Run: headless pygame with SDL's dummy video driver; simulated clock (each Clock.tick advances the game by its frame time, no real sleeping); random seed 0; keys injected as events and as key.get_pressed() state; no mouse input.
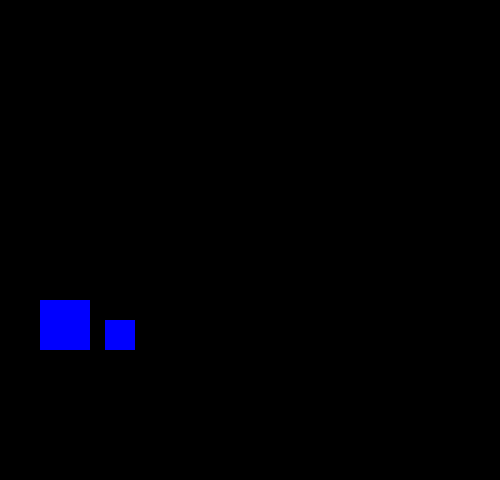
Frame 1 of 4 · flips 1–60 · no input
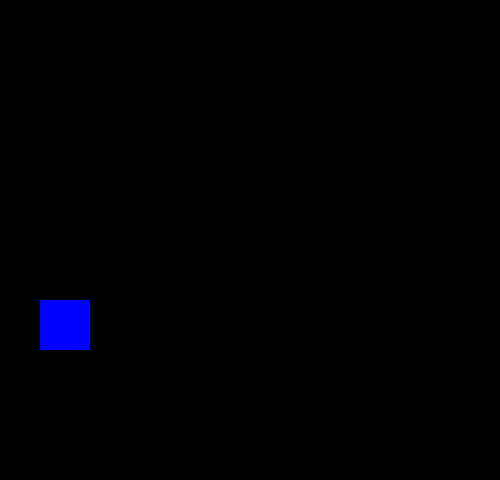
Frame 2 of 4 · flips 61–180 · tapped SPACE, RETURN · held RIGHT (→), D
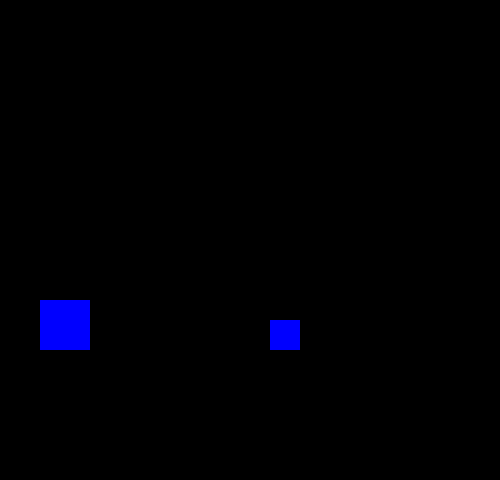
Frame 3 of 4 · flips 181–300 · held DOWN (↓), S
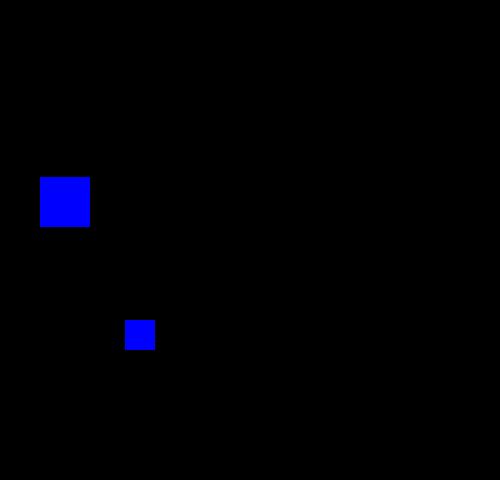
Frame 4 of 4 · flips 301–420 · held LEFT (←), A, UP (↑), W

The pygame program that drew these frames:

import pygame

pygame.init()

win= pygame.display.set_mode((500,480))

run = True


x = 40
y = 300

isjump = False
jumpcount = 10
spikeclear = True
spikes = []

class sp1ke():
    def __init__(self,x,y,width,height,color):
        self.x = x
        self.y = y
        self.width = width
        self.height = height 
        self.color =  color
        self.vel = 5


    def draw(self,win):
        pygame.draw.rect(win, self.color, (self.x,self.y, self.width, self.height))




while run:
    win.fill((0,0,0))
    for event in pygame.event.get():
        if event.type == pygame.QUIT:
            run = False

    keys= pygame.key.get_pressed()

    pygame.draw.rect(win,(0,0,255),(x,y,50,50))

    if not isjump:     
        if keys[pygame.K_UP]:   
            isjump = True 
          
    else:
        if jumpcount >= -10:
            neg = 1
            if jumpcount < 0:
                neg = -1
            y -= jumpcount ** 2 * 0.5 * neg 
            jumpcount -= 1 

        else:
            isjump = False
            jumpcount = 10

    for spike in spikes:
        if spike.x > -50:
            spike.x -= spike.vel
        else:
            spikes.pop(spikes.index(spike))
            spikeclear = True

    
    if spikeclear:
        spikes.append(sp1ke ( 400,320,30,30,(0,0,255) ))
        spikeclear = False


    for spike in spikes:
        spike.draw(win)
    pygame.display.update()


pygame.quit()
